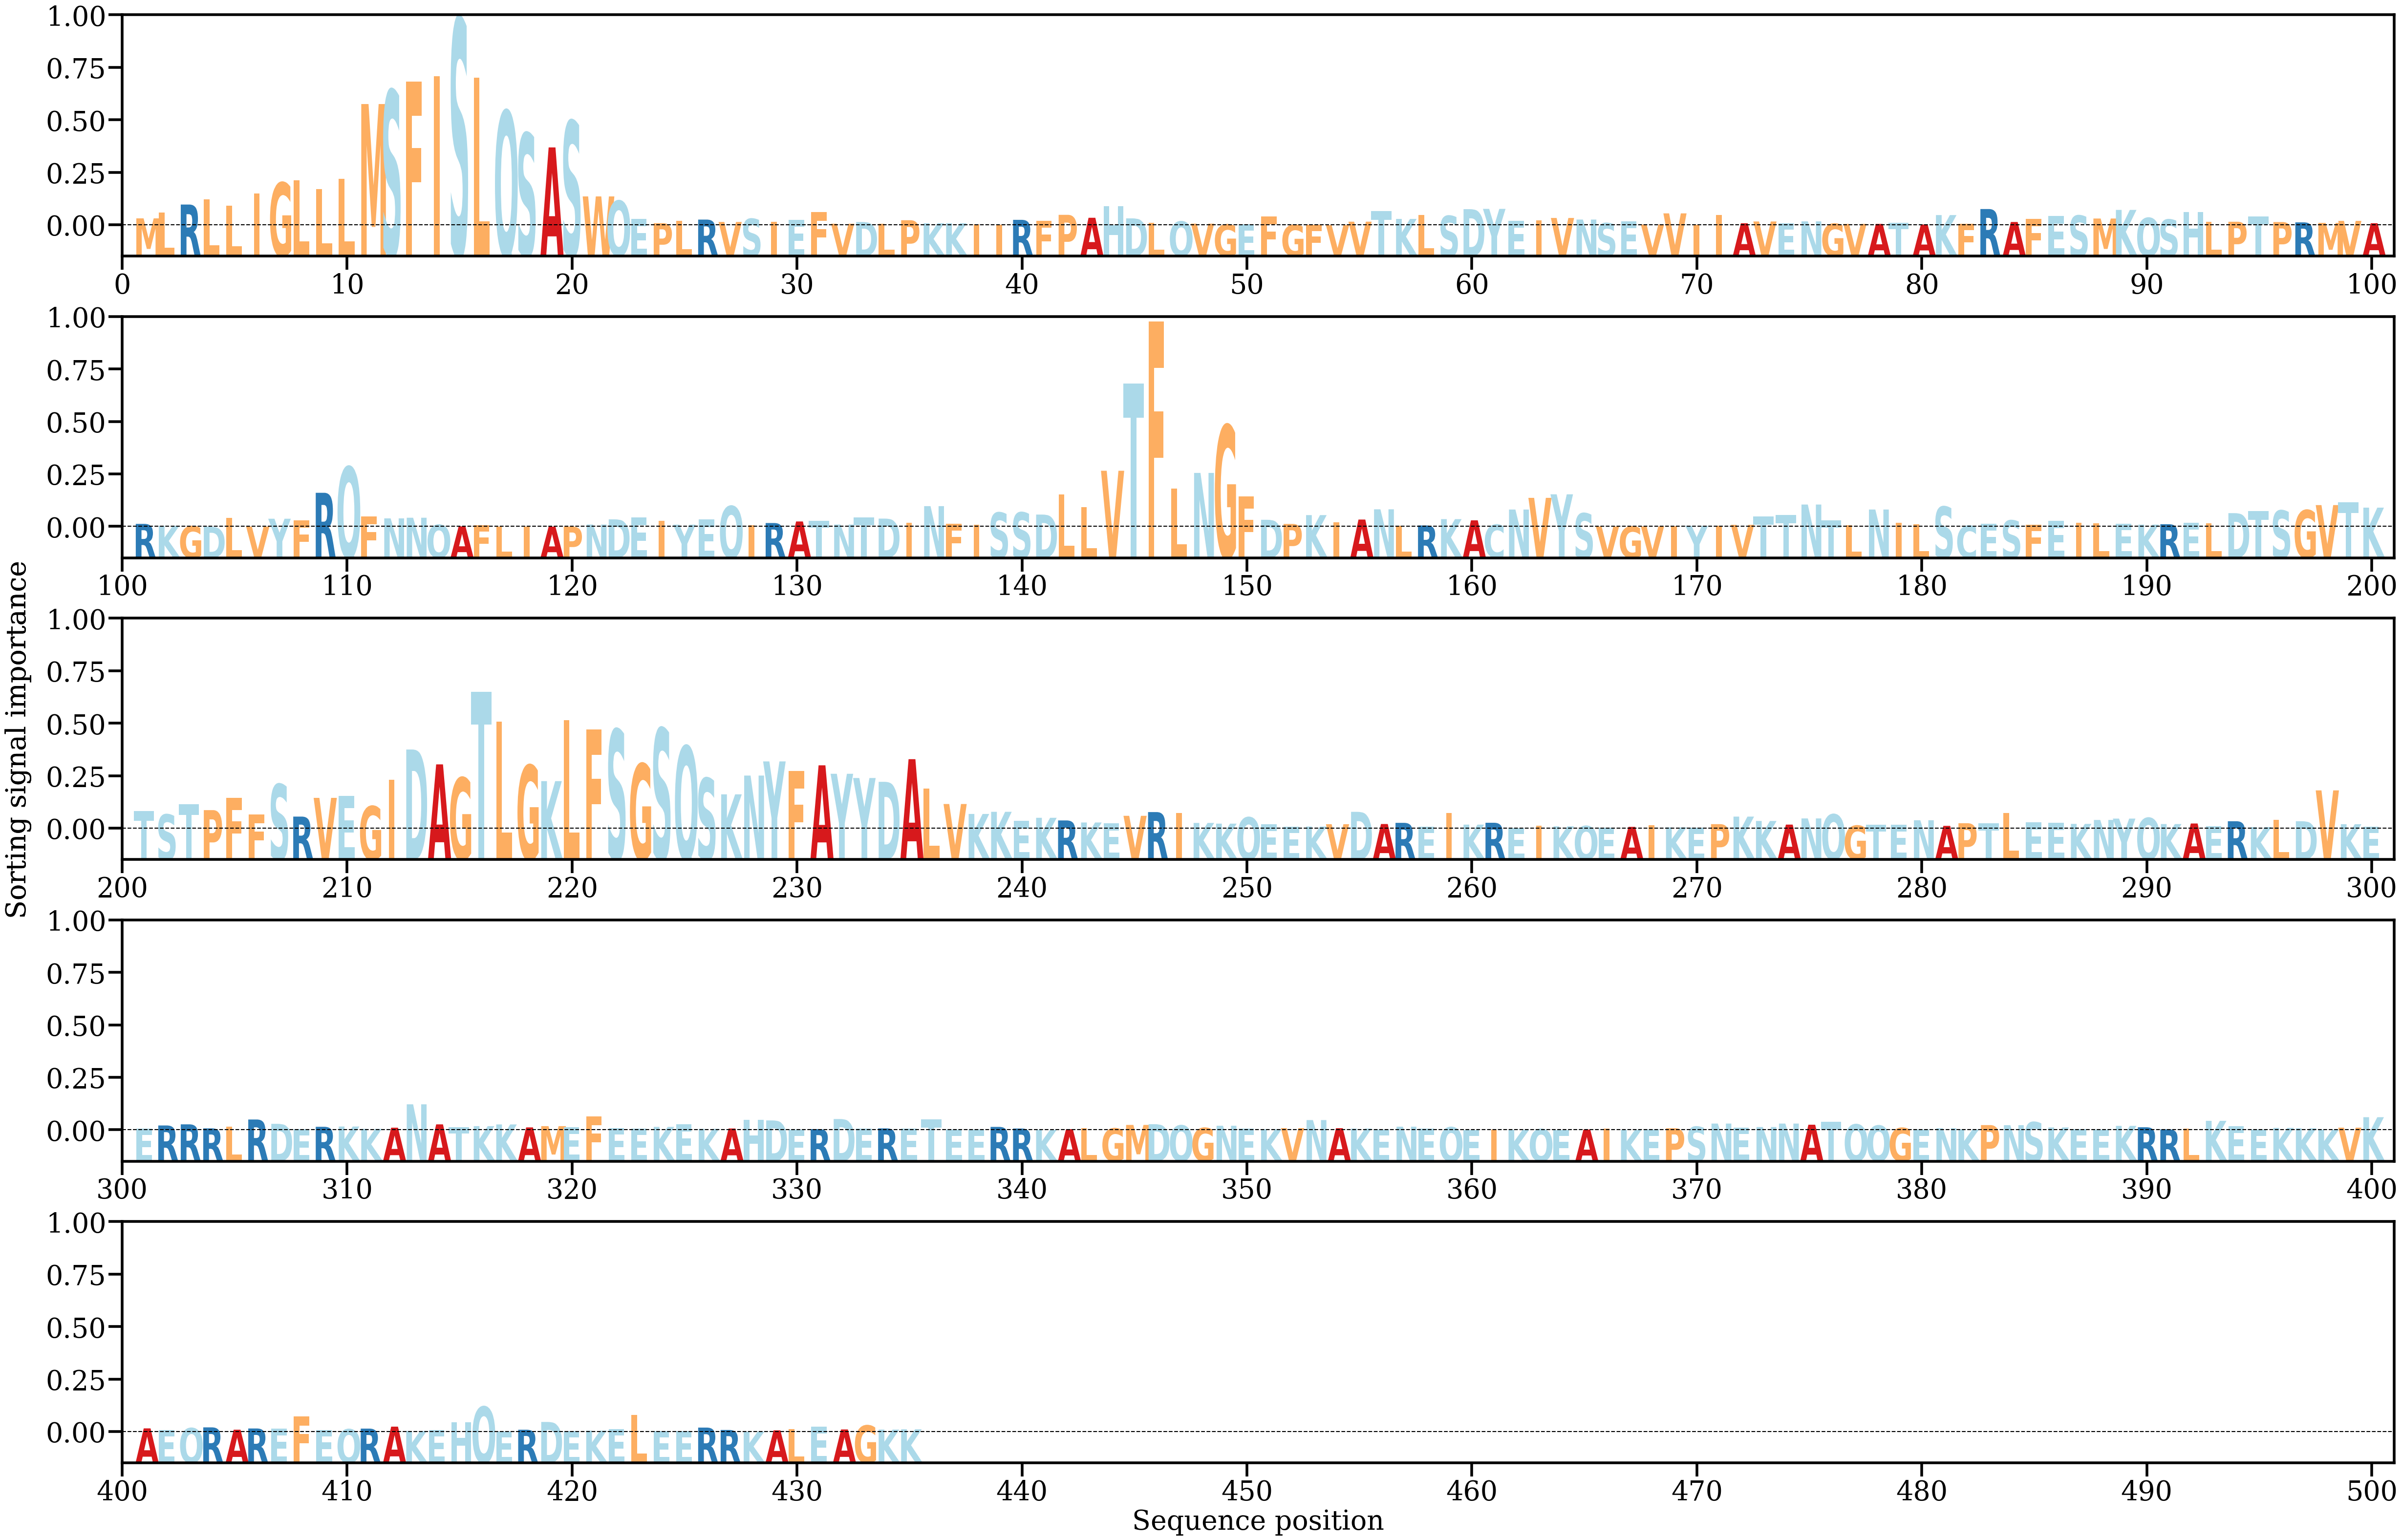

Source data for this figure (header and first rows):
AA, Alpha
M, [0.00106502]
L, [0.00197848]
R, [0.00316997]
L, [0.00393611]
L, [0.00296648]
I, [0.00486566]
G, [0.00650735]
L, [0.00686488]
L, [0.00550778]
L, [0.00706837]
M, [0.01848136]
S, [0.02054215]
F, [0.021872]
I, [0.02271613]
S, [0.03149393]
L, [0.02251654]
Q, [0.01742294]
S, [0.0140279]
A, [0.01187485]
S, [0.01589486]
W, [0.00440776]
Q, [0.00374053]
E, [0.0009893]
P, [0.0003333]
L, [0.00071756]
R, [0.00087792]
V, [0.00051694]
S, [0.0010029]
I, [0.00051112]
E, [0.00084961]
F, [0.00201282]
V, [0.00024783]
D, [0.00050915]
L, [0.00025167]
P, [0.00078052]
K, [0.00032107]
K, [0.00032392]
I, [0.00013091]
I, [7.212204e-05]
R, [0.00084011]
F, [0.00066237]
P, [0.00160191]
A, [0.00115428]
H, [0.0029213]
D, [0.00106438]
L, [0.00039525]
Q, [0.00059023]
V, [0.00025742]
G, [0.00013497]
E, [0.00016738]
F, [0.00138716]
G, [7.439605e-05]
F, [9.619117e-05]
V, [2.149546e-05]
V, [0.00056053]
T, [0.0021762]
K, [0.00098145]
L, [0.00155887]
S, [0.00145078]
D, [0.00246829]
... 375 more rows
